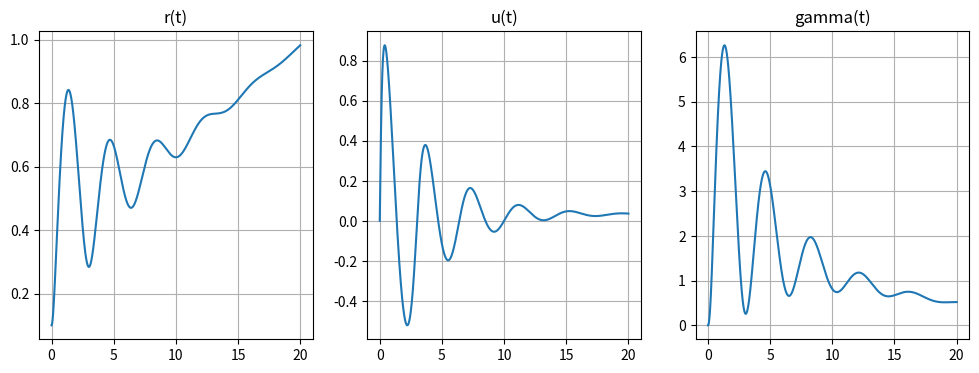
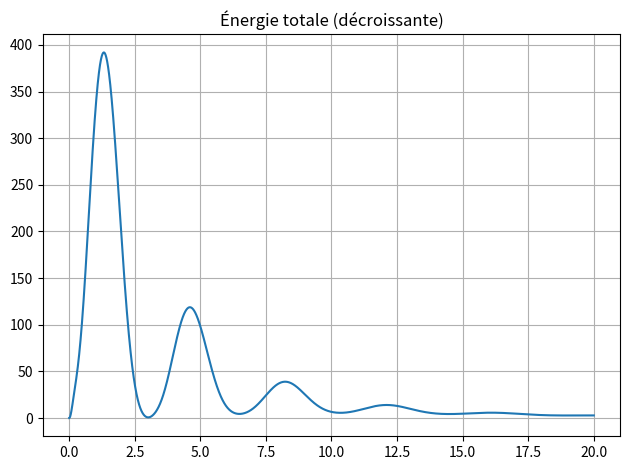

These figures' Python source, in order:
import numpy as np
import matplotlib.pyplot as plt

## Modèle de Maxwell

# -----------------------------
# Paramètres numériques
# -----------------------------
N = 2 * 10**5
dt = 1e-4

# -----------------------------
# Paramètres géométriques
# -----------------------------
h0 = 0.1
r0 = 0.1
M = 0.5

# -----------------------------
# Propriétés matériau
# -----------------------------
rho = 1e3
G = 20
k = 50
Lambda = k / G

tau0 = 5
Gamma0 = tau0 / G

sigma = 5e-2
eta = 50  # dissipation cinématique
epsR = 0.2 * r0  # régularisation géométrique

g = 9.81

# -----------------------------
# Initialisation
# -----------------------------
R = np.zeros(N + 1)
U = np.zeros(N + 1)
Gamma = np.zeros(N + 1)

R[0] = r0


# -----------------------------
# Fonctions auxiliaires
# -----------------------------
def safe_factor(R):
    return (R / r0) ** 2 / (1 + (R / r0) ** 2)


def gamma_plastic(Gamma):
    # Régularisation C¹ du seuil
    return (1 / Lambda) * Gamma / np.sqrt(Gamma**2 + Gamma0**2)


# -----------------------------
# Boucle temporelle
# -----------------------------
for i in range(N):
    # --- Géométrie (explicite)
    R[i + 1] = max(R[i] + dt * U[i], epsR)

    fac = safe_factor(R[i])

    # --- Forces externes
    Fext = (
        rho * g * h0 * (r0 / R[i]) ** 2
        + M * g / (np.pi * R[i])
        - sigma * r0 * (r0 / R[i] - 1)
    )

    # --- Schéma implicite couplé U / Gamma
    # U^{n+1} = U^n - a (G Γ^{n+1} - Fext) - d U^{n+1}
    # Γ^{n+1} = Γ^n + b U^{n+1} - dt Γ_pl(Γ^{n+1})

    a = dt * fac / (rho * h0)
    b = dt * fac / h0
    d = dt * eta / (rho * h0)

    # Newton sur Gamma
    Gamma_new = Gamma[i]
    for _ in range(5):
        U_new = (U[i] - a * (G * Gamma_new - Fext)) / (1 + d)
        f = Gamma_new - Gamma[i] - b * U_new + dt * gamma_plastic(Gamma_new)
        df = (
            1
            + dt / Lambda * (Gamma0**2 / (Gamma_new**2 + Gamma0**2) ** (3 / 2))
            + b * a * G / (1 + d)
        )
        Gamma_new -= f / df

    Gamma[i + 1] = Gamma_new
    U[i + 1] = (U[i] - a * (G * Gamma[i + 1] - Fext)) / (1 + d)

# -----------------------------
# Énergie
# -----------------------------
T = dt * np.arange(N + 1)
E = 0.5 * rho * h0 * U**2 + 0.5 * G * Gamma**2

# -----------------------------
# Affichage
# -----------------------------
plt.figure(figsize=(12, 4))

plt.subplot(1, 3, 1)
plt.plot(T, R)
plt.title("r(t)")
plt.grid()

plt.subplot(1, 3, 2)
plt.plot(T, U)
plt.title("u(t)")
plt.grid()

plt.subplot(1, 3, 3)
plt.plot(T, Gamma)
plt.title("gamma(t)")
plt.grid()

plt.figure()
plt.plot(T, E)
plt.title("Énergie totale (décroissante)")
plt.grid()

plt.tight_layout()
plt.show()

print(f"Rayon final : {R[-1]:.4f} m")
